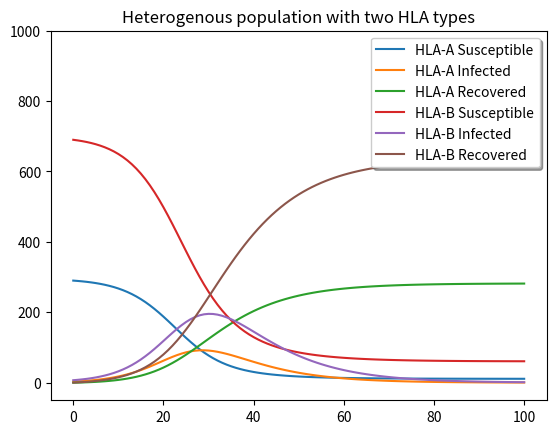

Reproduce this figure in Python.
import random
import matplotlib.pyplot as plt
from matplotlib import colors

def simulate(days,r,i,a1,a2,b1,b2,c1,c2,name):
	N=1000
	I1=r*i*N
	I2=(1-r)*i*N
	S1=N*r -I1-I2
	S2=N*(1-r) -I1-I2
	R1=0
	R2=0

	S=[]
	R=[]
	I=[]
	S1l=[]
	S2l=[]
	I1l=[]
	I2l=[]
	R1l=[]
	R2l=[]
	S1l.append(S1)
	S2l.append(S2)
	I1l.append(I1)
	I2l.append(I2)
	R1l.append(R1)
	R2l.append(R2)
	S.append(S1+S2)
	R.append(R1+R2)
	I.append(I1+I2)

	for i in range(days):
		dS1= a1*(c1*I1+c2*I2)*S1/N
		dS2= a2*(c1*I1+c2*I2)*S2/N
		dR1= b1*I1
		dR2= b2*I2
		S1 = S1-dS1
		S2 = S2-dS2
		R1 = R1 +dR1
		R2 = R2 +dR2
		I1 = I1 +dS1-dR1
		I2 = I2 +dS2-dR2

		S1l.append(S1)
		S2l.append(S2)
		I1l.append(I1)
		I2l.append(I2)
		R1l.append(R1)
		R2l.append(R2)
		S.append(S1+S2)
		R.append(R1+R2)
		I.append(I1+I2)

	#plot(S,I,R,name,N)
	plot2(S1l,S2l,I1l,I2l,R1l,R2l,name,N)



def plot(S,I,R,name,N): 
	plt.ylim(-N/20,N)
	plt.plot(S)
	plt.plot(I)
	plt.plot(R)
	#plt.plot(total_list)
	plt.title(name)
	plt.legend(['Susceptible','Infected','Recovered'],loc='upper right', shadow=True)
	plt.show()

def plot2(S1,S2,I1,I2,R1,R2,name,N): 
	plt.ylim(-N/20,N)
	plt.plot(S1)
	plt.plot(I1)
	plt.plot(R1)
	plt.plot(S2)
	plt.plot(I2)
	plt.plot(R2)
	plt.title(name)
	plt.legend(['HLA-A Susceptible','HLA-A Infected','HLA-A Recovered','HLA-B Susceptible','HLA-B Infected','HLA-B Recovered'],loc='upper right', shadow=True)
	plt.show()


def main():
	days=100
	ratio_A_to_B=0.3
	starting_infected =0.01
	susceptibility_A=0.4
	susceptibility_B=0.3
	recovery_A=0.1
	recovery_B=0.1
	infectivity_A=1
	infectivity_B=0.8

	simulate(days,ratio_A_to_B,starting_infected,susceptibility_A,susceptibility_B,recovery_A,recovery_B,infectivity_A,infectivity_B,'Heterogenous population with two HLA types')


	#simulate(0.5,0.01,a,a,b,b,'Homogenous population')
	#simulate(0.7,0.01,a-da,a+da,b+db,b-db,'Heterogenous population with two HLA types')

main()
